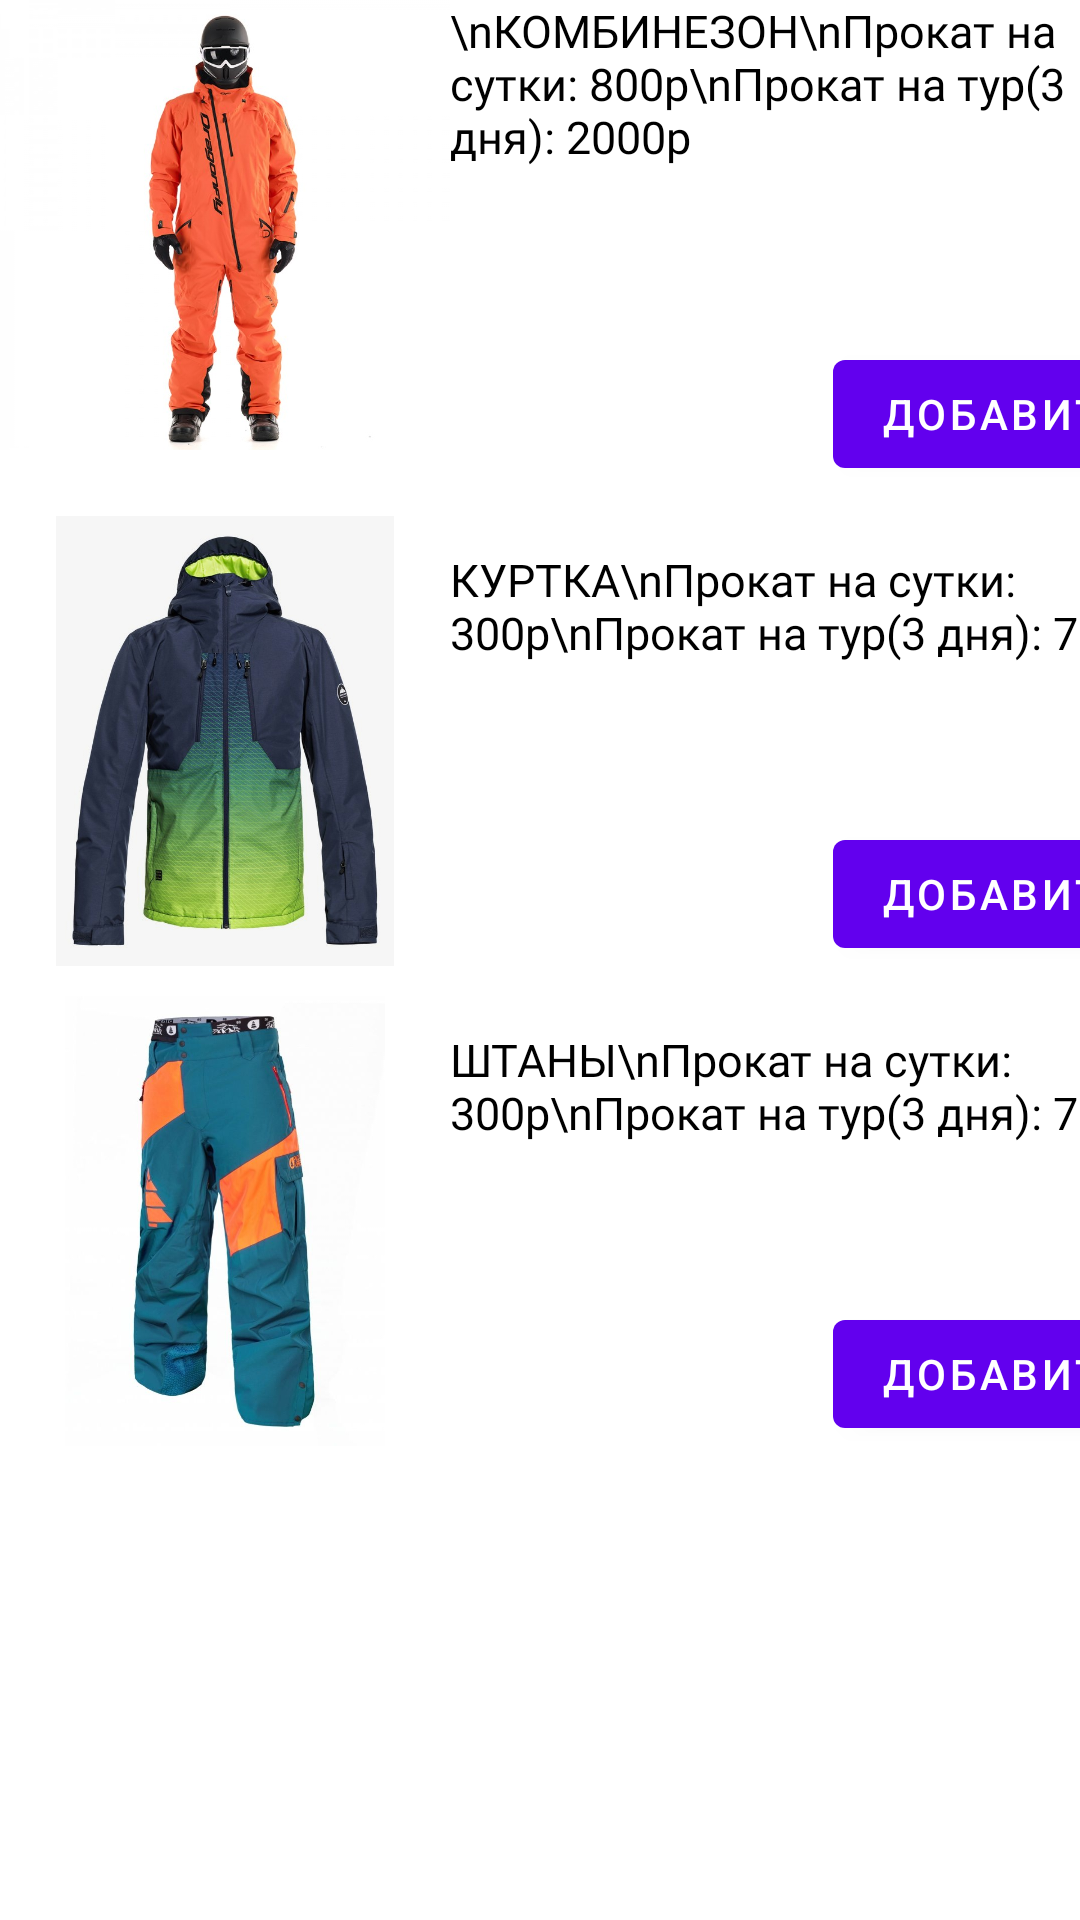

Layout XML and referenced resources for this Android screen:
<!-- AndroidManifest.xml: application theme Theme.SnowBall -->
<!-- res/layout/fragment_odejda.xml -->
<?xml version="1.0" encoding="utf-8"?>
<FrameLayout xmlns:android="http://schemas.android.com/apk/res/android"
    xmlns:app="http://schemas.android.com/apk/res-auto"
    xmlns:tools="http://schemas.android.com/tools"
    android:layout_width="match_parent"
    android:layout_height="match_parent"
    android:layout_marginTop="10sp"
    tools:context=".BlankFragmentOdejda">

    
    <TableLayout
        android:layout_width="match_parent"
        android:layout_height="match_parent">

        <TableRow
            android:layout_width="399dp"
            android:layout_height="match_parent">

            <androidx.constraintlayout.widget.ConstraintLayout
                android:layout_width="match_parent"
                android:layout_height="match_parent"
                android:background="#7EFFFFFF">

                <ImageView
                    android:id="@+id/imageViewkombez"
                    android:layout_width="150dp"
                    android:layout_height="150dp"
                    android:src="@drawable/kombez"
                    app:layout_constraintStart_toStartOf="parent"
                    tools:ignore="MissingConstraints" />

                <Button
                    android:id="@+id/btnkombez"
                    android:layout_width="wrap_content"
                    android:layout_height="wrap_content"
                    android:text="Добавить"
                    app:layout_constraintBottom_toBottomOf="parent"
                    app:layout_constraintEnd_toEndOf="parent" />

                <TextView
                    android:id="@+id/textViewkombez"
                    android:layout_width="242dp"
                    android:layout_height="106dp"
                    android:layout_marginBottom="8dp"
                    android:fontFamily="@font/montserrat"

                    android:inputType="textMultiLine"
                    android:text="\nКОМБИНЕЗОН\nПрокат на сутки: 800р\nПрокат на тур(3 дня): 2000р"
                    android:textColor="@color/black"
                    android:textSize="45px"
                    app:layout_constraintBottom_toTopOf="@+id/btnkombez"
                    app:layout_constraintStart_toEndOf="@+id/imageViewkombez" />
            </androidx.constraintlayout.widget.ConstraintLayout>
        </TableRow>

        <TableRow
            android:layout_width="match_parent"
            android:layout_height="match_parent"
            android:layout_marginTop="10sp">

            <androidx.constraintlayout.widget.ConstraintLayout
                android:layout_width="match_parent"
                android:layout_height="match_parent">

                <ImageView
                    android:id="@+id/imageViewkurtka"
                    android:layout_width="150dp"
                    android:layout_height="150dp"
                    android:src="@drawable/kurtka"
                    app:layout_constraintStart_toStartOf="parent"
                    tools:layout_editor_absoluteY="0dp" />

                <Button
                    android:id="@+id/btnkurtka"
                    android:layout_width="wrap_content"
                    android:layout_height="wrap_content"
                    android:text="Добавить"
                    app:layout_constraintBottom_toBottomOf="parent"
                    app:layout_constraintEnd_toEndOf="parent" />

                <TextView
                    android:id="@+id/textViewkurtka"
                    android:layout_width="244dp"
                    android:layout_height="91dp"
                    android:background="@drawable/abc_vector_test"
                    android:fontFamily="@font/montserrat"
                    android:inputType="textMultiLine"
                    android:text="КУРТКА\nПрокат на сутки: 300р\nПрокат на тур(3 дня): 700р"
                    android:textColor="@color/black"
                    android:textSize="45px"
                    app:layout_constraintBottom_toTopOf="@+id/btnkurtka"
                    app:layout_constraintStart_toEndOf="@+id/imageViewkurtka" />
            </androidx.constraintlayout.widget.ConstraintLayout>

        </TableRow>

        <TableRow
            android:layout_width="match_parent"
            android:layout_height="163dp"
            android:layout_marginTop="10sp">

            <androidx.constraintlayout.widget.ConstraintLayout
                android:layout_width="match_parent"
                android:layout_height="match_parent">

                <ImageView
                    android:id="@+id/imageViewshtany"
                    android:layout_width="150dp"
                    android:layout_height="150dp"
                    android:src="@drawable/shtany"
                    app:layout_constraintStart_toStartOf="parent"
                    tools:layout_editor_absoluteY="0dp"
                    tools:ignore="MissingConstraints" />

                <Button
                    android:id="@+id/btnshtany"
                    android:layout_width="wrap_content"
                    android:layout_height="wrap_content"
                    android:text="Добавить"
                    app:layout_constraintBottom_toBottomOf="parent"
                    app:layout_constraintEnd_toEndOf="parent" />

                <TextView
                    android:id="@+id/textViewshtany"
                    android:layout_width="244dp"
                    android:layout_height="91dp"
                    android:background="@drawable/abc_vector_test"
                    android:fontFamily="@font/montserrat"
                    android:inputType="textMultiLine"
                    android:text="ШТАНЫ\nПрокат на сутки: 300р\nПрокат на тур(3 дня): 700р"
                    android:textColor="@color/black"
                    android:textSize="45px"
                    app:layout_constraintBottom_toTopOf="@+id/btnshtany"
                    app:layout_constraintStart_toEndOf="@+id/imageViewshtany" />
            </androidx.constraintlayout.widget.ConstraintLayout>
        </TableRow>

    </TableLayout>


</FrameLayout>
<!-- resources referenced by this layout -->
<resources>
  <!-- drawable kombez: jpg bitmap (drawable, 50707 bytes) -->
  <!-- drawable kurtka: jpg bitmap (drawable, 78547 bytes) -->
  <!-- drawable shtany: jpg bitmap (drawable, 40154 bytes) -->
  <style name="Theme.SnowBall" parent="Theme.MaterialComponents.DayNight.DarkActionBar">
          
          <item name="colorPrimary">@color/purple_500</item>
          <item name="colorPrimaryVariant">@color/purple_700</item>
          <item name="colorOnPrimary">@color/white</item>
          
          <item name="colorSecondary">@color/teal_200</item>
          <item name="colorSecondaryVariant">@color/teal_700</item>
          <item name="colorOnSecondary">@color/black</item>
          
          <item name="android:statusBarColor" tools:targetApi="l">?attr/colorPrimaryVariant</item>
          
      </style>
  <!-- not gathered from this repository: default colours our renderer supplied (Android Studio template values) -->
  <color name="purple_500">#FF6200EE</color>
  <color name="purple_700">#FF3700B3</color>
  <color name="teal_200">#FF03DAC5</color>
  <color name="teal_700">#FF018786</color>
  <color name="black">#FF000000</color>
  <color name="white">#FFFFFFFF</color>
</resources>
